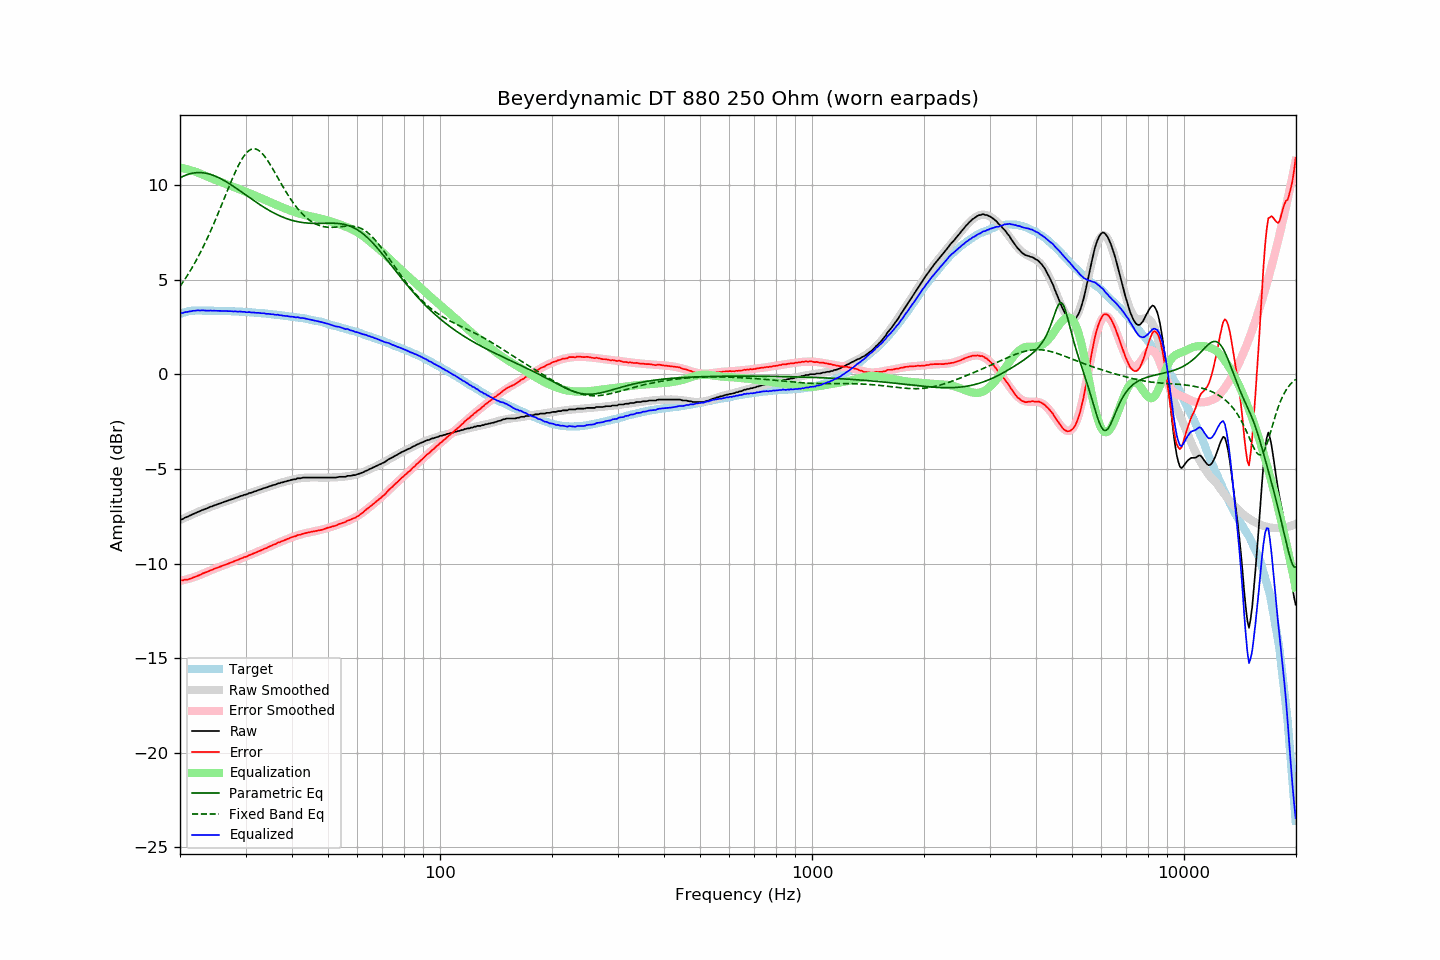

Source data for this figure (header and first rows):
frequency, raw, error, smoothed, error_smoothed, equalization, parametric_eq, fixed_band_eq, equalized_raw, equalized_smoothed, target
20.00, -7.69, -10.88, -7.71, -10.91, 10.91, 10.37, 4.64, 3.22, 3.21, 3.19
20.20, -7.67, -10.89, -7.67, -10.90, 10.90, 10.42, 4.76, 3.23, 3.23, 3.22
20.40, -7.64, -10.89, -7.63, -10.88, 10.88, 10.46, 4.88, 3.24, 3.25, 3.25
20.61, -7.58, -10.85, -7.59, -10.86, 10.86, 10.49, 5.01, 3.28, 3.27, 3.27
20.81, -7.55, -10.85, -7.55, -10.84, 10.84, 10.53, 5.14, 3.29, 3.29, 3.30
21.02, -7.52, -10.85, -7.51, -10.81, 10.81, 10.56, 5.27, 3.29, 3.31, 3.33
21.23, -7.47, -10.81, -7.47, -10.79, 10.79, 10.58, 5.41, 3.32, 3.32, 3.34
21.44, -7.44, -10.79, -7.43, -10.77, 10.77, 10.60, 5.55, 3.33, 3.33, 3.35
21.66, -7.39, -10.75, -7.40, -10.74, 10.74, 10.62, 5.70, 3.35, 3.34, 3.36
21.87, -7.36, -10.72, -7.36, -10.71, 10.71, 10.63, 5.85, 3.35, 3.35, 3.36
22.09, -7.32, -10.69, -7.32, -10.68, 10.68, 10.64, 6.00, 3.36, 3.36, 3.37
22.31, -7.28, -10.65, -7.28, -10.65, 10.65, 10.65, 6.16, 3.37, 3.37, 3.37
22.54, -7.25, -10.62, -7.25, -10.62, 10.62, 10.65, 6.32, 3.37, 3.37, 3.37
22.76, -7.21, -10.58, -7.21, -10.58, 10.58, 10.65, 6.48, 3.37, 3.37, 3.37
22.99, -7.17, -10.53, -7.18, -10.54, 10.54, 10.64, 6.65, 3.37, 3.37, 3.36
23.22, -7.14, -10.50, -7.14, -10.51, 10.51, 10.63, 6.83, 3.37, 3.37, 3.36
23.45, -7.11, -10.47, -7.11, -10.47, 10.47, 10.62, 7.00, 3.36, 3.36, 3.36
23.69, -7.08, -10.44, -7.07, -10.43, 10.43, 10.60, 7.18, 3.35, 3.36, 3.36
23.92, -7.04, -10.40, -7.04, -10.40, 10.40, 10.58, 7.37, 3.36, 3.36, 3.36
24.16, -7.00, -10.36, -7.01, -10.36, 10.36, 10.55, 7.56, 3.36, 3.36, 3.36
24.40, -6.98, -10.34, -6.97, -10.33, 10.33, 10.53, 7.75, 3.35, 3.35, 3.36
24.65, -6.94, -10.29, -6.94, -10.30, 10.30, 10.49, 7.95, 3.35, 3.35, 3.35
24.89, -6.91, -10.26, -6.91, -10.26, 10.26, 10.46, 8.14, 3.35, 3.35, 3.35
25.14, -6.88, -10.23, -6.88, -10.23, 10.23, 10.42, 8.35, 3.35, 3.35, 3.35
25.39, -6.85, -10.20, -6.85, -10.20, 10.20, 10.38, 8.55, 3.35, 3.35, 3.35
25.65, -6.82, -10.17, -6.82, -10.17, 10.17, 10.34, 8.76, 3.35, 3.35, 3.35
25.91, -6.79, -10.13, -6.79, -10.13, 10.13, 10.30, 8.97, 3.34, 3.34, 3.34
26.16, -6.76, -10.10, -6.76, -10.10, 10.10, 10.25, 9.18, 3.34, 3.34, 3.34
26.43, -6.73, -10.07, -6.73, -10.07, 10.07, 10.20, 9.39, 3.34, 3.34, 3.34
26.69, -6.70, -10.04, -6.70, -10.04, 10.04, 10.15, 9.60, 3.34, 3.33, 3.34
26.96, -6.67, -10.01, -6.67, -10.00, 10.00, 10.10, 9.81, 3.33, 3.33, 3.34
27.23, -6.64, -9.97, -6.64, -9.97, 9.97, 10.05, 10.01, 3.33, 3.33, 3.33
27.50, -6.61, -9.94, -6.61, -9.94, 9.94, 9.99, 10.22, 3.33, 3.33, 3.33
27.77, -6.59, -9.91, -6.58, -9.90, 9.90, 9.94, 10.42, 3.31, 3.32, 3.32
28.05, -6.55, -9.87, -6.55, -9.87, 9.87, 9.88, 10.61, 3.32, 3.32, 3.32
28.33, -6.52, -9.83, -6.52, -9.84, 9.84, 9.82, 10.79, 3.32, 3.31, 3.31
28.62, -6.50, -9.81, -6.49, -9.80, 9.80, 9.76, 10.97, 3.30, 3.31, 3.31
28.90, -6.46, -9.77, -6.47, -9.77, 9.77, 9.70, 11.14, 3.31, 3.31, 3.31
29.19, -6.43, -9.73, -6.44, -9.74, 9.74, 9.64, 11.29, 3.31, 3.30, 3.30
29.48, -6.41, -9.71, -6.41, -9.70, 9.70, 9.58, 11.43, 3.29, 3.30, 3.30
29.78, -6.37, -9.66, -6.38, -9.67, 9.67, 9.52, 11.55, 3.30, 3.29, 3.29
30.08, -6.36, -9.65, -6.35, -9.64, 9.64, 9.46, 11.66, 3.28, 3.28, 3.29
30.38, -6.33, -9.61, -6.32, -9.60, 9.60, 9.40, 11.75, 3.27, 3.28, 3.28
30.68, -6.28, -9.56, -6.29, -9.57, 9.57, 9.34, 11.82, 3.29, 3.27, 3.28
30.99, -6.27, -9.54, -6.26, -9.53, 9.53, 9.28, 11.87, 3.26, 3.27, 3.27
31.30, -6.24, -9.50, -6.23, -9.50, 9.50, 9.22, 11.90, 3.26, 3.26, 3.26
31.61, -6.20, -9.46, -6.21, -9.46, 9.46, 9.17, 11.91, 3.26, 3.26, 3.26
31.93, -6.18, -9.43, -6.18, -9.43, 9.43, 9.11, 11.90, 3.25, 3.25, 3.25
32.24, -6.15, -9.39, -6.15, -9.39, 9.39, 9.05, 11.87, 3.24, 3.24, 3.24
32.57, -6.11, -9.35, -6.12, -9.35, 9.35, 8.99, 11.82, 3.24, 3.24, 3.24
32.89, -6.09, -9.32, -6.09, -9.32, 9.32, 8.94, 11.75, 3.23, 3.23, 3.23
33.22, -6.06, -9.28, -6.06, -9.28, 9.28, 8.88, 11.67, 3.22, 3.22, 3.22
33.55, -6.02, -9.24, -6.03, -9.24, 9.24, 8.83, 11.58, 3.22, 3.21, 3.22
33.89, -6.00, -9.21, -6.00, -9.20, 9.20, 8.78, 11.47, 3.20, 3.20, 3.21
34.23, -5.98, -9.18, -5.97, -9.17, 9.17, 8.73, 11.35, 3.19, 3.20, 3.20
34.57, -5.94, -9.13, -5.94, -9.13, 9.13, 8.68, 11.22, 3.19, 3.19, 3.19
34.92, -5.91, -9.09, -5.91, -9.09, 9.09, 8.63, 11.09, 3.18, 3.18, 3.18
35.27, -5.89, -9.06, -5.89, -9.05, 9.05, 8.58, 10.95, 3.16, 3.17, 3.17
35.62, -5.85, -9.01, -5.86, -9.02, 9.02, 8.53, 10.80, 3.17, 3.16, 3.16
35.97, -5.84, -8.99, -5.83, -8.98, 8.98, 8.49, 10.66, 3.14, 3.15, 3.15
... 635 more rows
